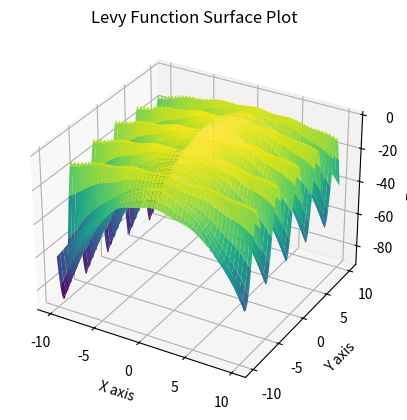

This figure's Python source:
import numpy as np
import matplotlib.pyplot as plt

# 定义目标函数
def sphere(x):
    return -np.sum(x ** 2)

def ackley(x):
    a = 20
    b = 0.2
    c = 2 * np.pi
    d = len(x)  # 获取维度
    # 使用 numpy 的向量化操作，对 x 中的每个元素进行计算
    part1 = -a * np.exp(-b * np.sqrt(np.sum(x ** 2) / d))
    part2 = -np.exp(np.sum(np.cos(c * x)) / d)
    result = part1 + part2 + a + np.exp(1)
    return -result

def rastrigin(x):
    """
    Rastrigin函数实现，支持任意维度
    
    f(x) = A*n + sum(x_i^2 - A*cos(2π*x_i))
    其中A=10, n是维度数
    
    """
    A = 10
    n = len(x)
    result = A * n + np.sum(x**2 - A * np.cos(2 * np.pi * x))
    return result

def griewank(x):
    """
    Griewank函数实现，支持任意维度
    
    f(x) = 1 + (1/4000) * sum(x_i^2) - prod(cos(x_i/sqrt(i+1)))
    
    特点：
    - 有无数个规则分布的局部极小值点
    - 全局最小值在 f(0,...,0) = 0
    - 典型搜索空间: x_i ∈ [-600, 600]

    """
    # 计算第一部分: sum(x_i^2)/4000
    sum_part = np.sum(x**2) / 4000
    
    # 计算第二部分: prod(cos(x_i/sqrt(i)))
    # 注意：numpy的索引从0开始，而Griewank函数定义中i从1开始
    indices = np.arange(1, len(x) + 1)
    prod_part = np.prod(np.cos(x / np.sqrt(indices)))
    
    # 计算Griewank函数值
    result = 1 + sum_part - prod_part

    result = np.clip(result, -1e6, 1e6)
    # 返回负值（因为RL是最大化奖励）
    return -result

def levy(x):
    """
    Levy函数实现，支持任意维度
    
    f(x) = sin²(πw₁) + Σᵢ₌₁ᵏ⁻¹[(wᵢ-1)² · (1+10sin²(πwᵢ₊₁))] + (wₙ-1)² · (1+sin²(2πwₙ))
    其中 wᵢ = 1 + (xᵢ-1)/4
    
    特点：
    - 多峰函数，有多个局部最小值
    - 全局最小值在 f(1,...,1) = 0
    - 典型搜索空间: xᵢ ∈ [-10, 10]
    """
    w = 1.0 + (x - 1.0) / 4.0
    
    term1 = np.sin(np.pi * w[0]) ** 2
    
    term2 = np.sum((w[:-1] - 1.0) ** 2 * (1.0 + 10.0 * np.sin(np.pi * w[1:]) ** 2))
    
    term3 = (w[-1] - 1.0) ** 2 * (1.0 + np.sin(2.0 * np.pi * w[-1]) ** 2)
    
    result = term1 + term2 + term3
    
    # 返回负值（因为RL是最大化奖励）
    return -result

x = np.linspace(-10, 10, 1000)
y = np.linspace(-10, 10, 1000)
X, Y = np.meshgrid(x, y)
Z = np.zeros((1000, 1000))
for i in range(1000):
    for j in range(1000):        
        Z[i, j] = levy(np.array([X[i, j], Y[i, j]]))
        

fig = plt.figure()
ax = fig.add_subplot(111, projection='3d')
ax.plot_surface(X, Y, Z, cmap='viridis')
ax.set_title('Levy Function Surface Plot')
ax.set_xlabel('X axis')
ax.set_ylabel('Y axis')
ax.set_zlabel('Z axis')
plt.title('Levy Function Surface Plot')
plt.show()